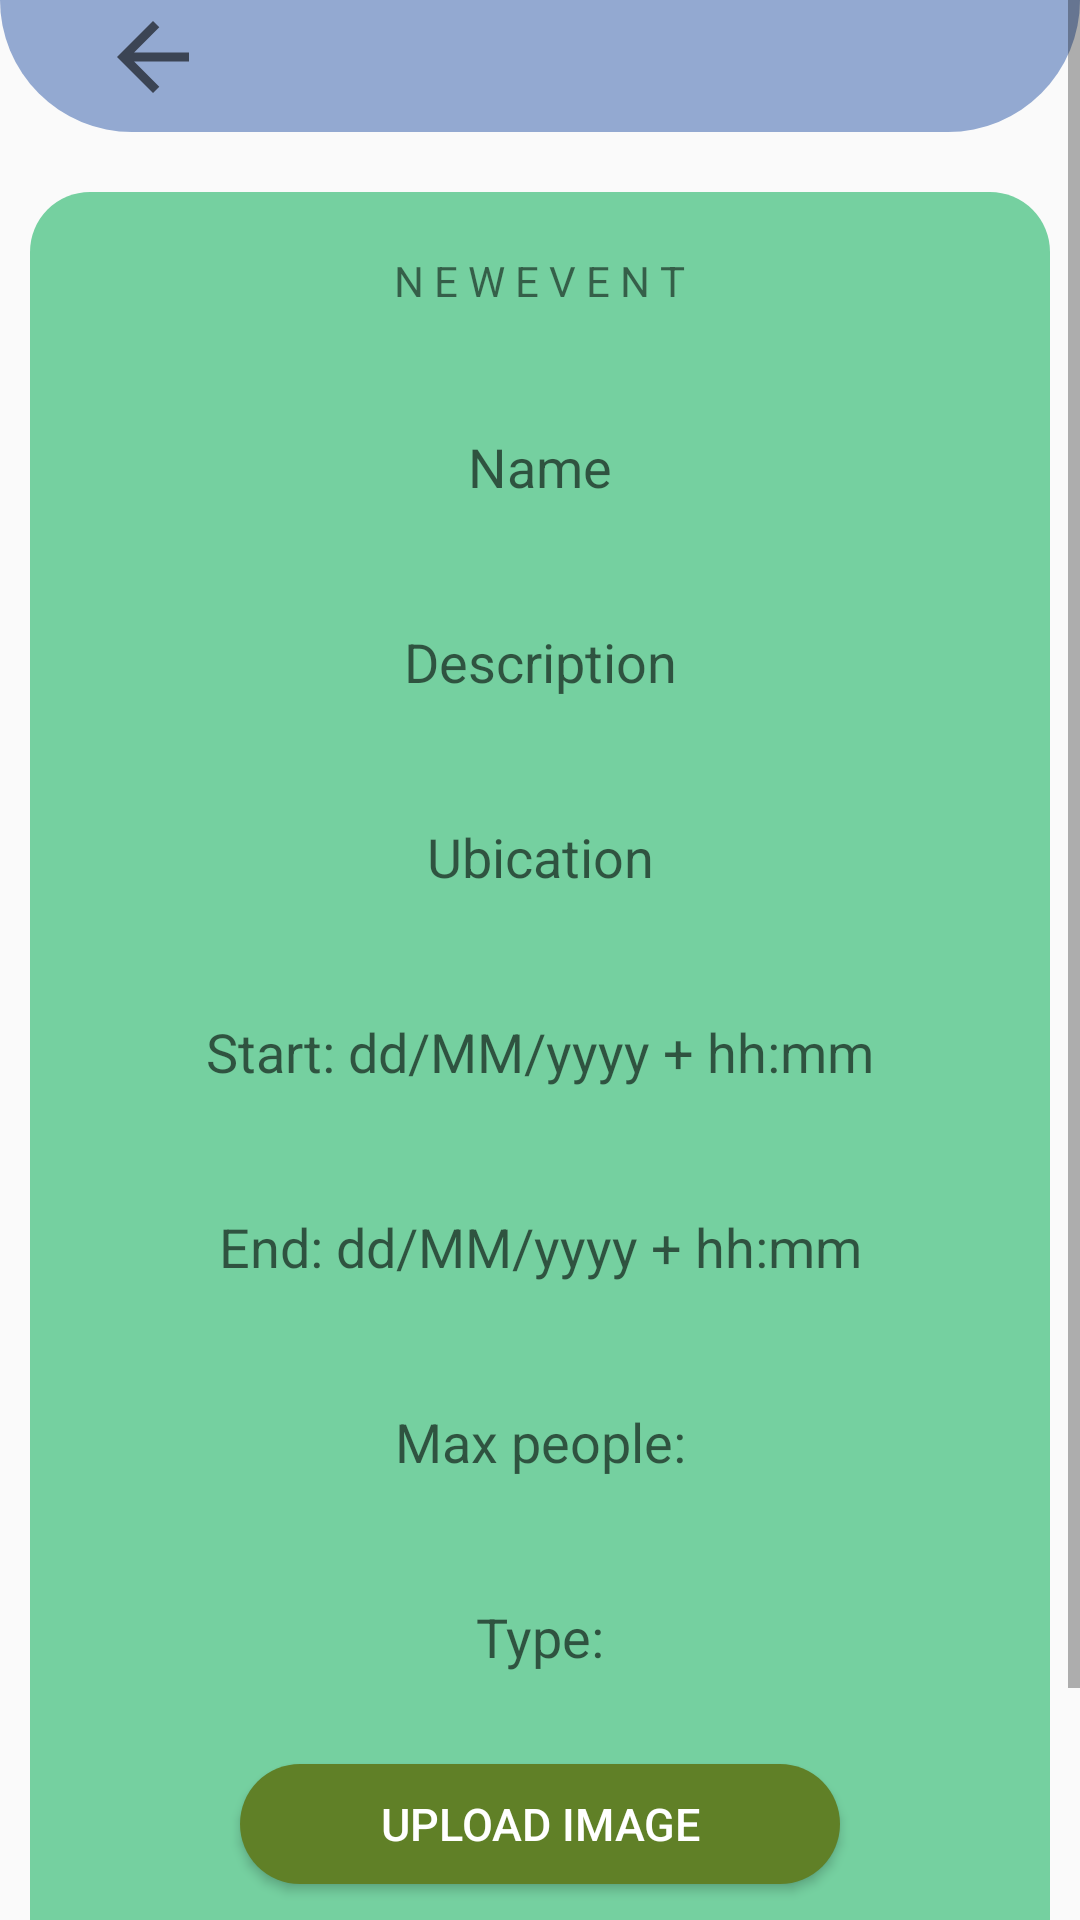

Layout XML and referenced resources for this Android screen:
<!-- AndroidManifest.xml: application theme Theme.Practica -->
<!-- res/layout/activity_new_event.xml -->
<?xml version="1.0" encoding="utf-8"?>
<ScrollView
    xmlns:android="http://schemas.android.com/apk/res/android"
    xmlns:app="http://schemas.android.com/apk/res-auto"
    xmlns:tools="http://schemas.android.com/tools"
    android:layout_width="match_parent"
    android:layout_height="match_parent"
    android:fillViewport="true">

    <androidx.constraintlayout.widget.ConstraintLayout
        android:layout_width="match_parent"
        android:layout_height="match_parent"
        tools:context=".NewEventActivity">

        <androidx.constraintlayout.widget.ConstraintLayout
            android:id="@+id/constraintLayout"
            android:layout_width="match_parent"
            android:layout_height="44dp"
            android:background="@drawable/rectangulo_superior_user"
            app:layout_constraintStart_toStartOf="parent"
            app:layout_constraintTop_toTopOf="parent">

            <ImageView
                android:id="@+id/backButtonNE"
                android:layout_width="46dp"
                android:layout_height="36dp"
                android:layout_marginStart="28dp"
                android:layout_marginLeft="28dp"
                android:layout_marginTop="1dp"
                android:clickable="true"
                app:layout_constraintStart_toStartOf="parent"
                app:layout_constraintTop_toTopOf="parent"
                app:srcCompat="?attr/homeAsUpIndicator" />
        </androidx.constraintlayout.widget.ConstraintLayout>

        <LinearLayout
            android:id="@+id/linearLayout"
            android:layout_width="0dp"
            android:layout_height="wrap_content"
            android:layout_marginStart="10dp"
            android:layout_marginLeft="10dp"
            android:layout_marginTop="20dp"
            android:layout_marginEnd="10dp"
            android:layout_marginRight="10dp"
            android:background="@drawable/rect_fondo"
            android:gravity="center_horizontal"
            android:orientation="vertical"
            app:layout_constraintEnd_toEndOf="parent"
            app:layout_constraintStart_toStartOf="parent"
            app:layout_constraintTop_toBottomOf="@+id/constraintLayout">

            <TextView
                android:id="@+id/textView3"
                android:layout_width="wrap_content"
                android:layout_height="wrap_content"
                android:layout_marginTop="20dp"
                android:text="@string/new_event" />

            <EditText
                android:id="@+id/nameNE"
                android:layout_width="300dp"
                android:layout_height="45dp"
                android:layout_marginTop="30dp"
                android:background="@drawable/fondo_campos"
                android:gravity="center"
                android:hint="@string/name" />

            <EditText
                android:id="@+id/descriprtionNE"
                android:layout_width="300dp"
                android:layout_height="45dp"
                android:layout_marginTop="20dp"
                android:background="@drawable/fondo_campos"
                android:gravity="center"
                android:hint="@string/description" />

            <EditText
                android:id="@+id/ubicationNE"
                android:layout_width="300dp"
                android:layout_height="45dp"
                android:layout_marginTop="20dp"
                android:background="@drawable/fondo_campos"
                android:gravity="center"
                android:hint="@string/ubication" />

            <EditText
                android:id="@+id/startDateNE"
                android:layout_width="300dp"
                android:layout_height="45dp"
                android:layout_marginTop="20dp"
                android:background="@drawable/fondo_campos"
                android:gravity="center"
                android:hint="@string/start_date" />

            <EditText
                android:id="@+id/endDateNE"
                android:layout_width="300dp"
                android:layout_height="45dp"
                android:layout_marginTop="20dp"
                android:background="@drawable/fondo_campos"
                android:gravity="center"
                android:hint="@string/end_date" />

            <EditText
                android:id="@+id/maxPeopleNE"
                android:layout_width="300dp"
                android:layout_height="45dp"
                android:layout_marginTop="20dp"
                android:background="@drawable/fondo_campos"
                android:gravity="center"
                android:hint="@string/max_people" />

            <EditText
                android:id="@+id/typeNE"
                android:layout_width="300dp"
                android:layout_height="45dp"
                android:layout_marginTop="20dp"
                android:background="@drawable/fondo_campos"
                android:gravity="center"
                android:hint="@string/type" />

            <Button
                android:id="@+id/addImageNE"
                android:layout_width="200dp"
                android:layout_height="40dp"
                android:layout_margin="20dp"
                android:background="@drawable/boton4"
                android:text="@string/upload_image"
                android:textColor="@color/white"
                android:textSize="15dp" />

            <Button
                android:id="@+id/createNE"
                android:layout_width="300dp"
                android:layout_height="50dp"
                android:layout_marginTop="10dp"
                android:layout_marginBottom="20dp"
                android:background="@drawable/boton_claro"
                android:text="@string/create"
                android:textColor="@color/black" />

        </LinearLayout>

    </androidx.constraintlayout.widget.ConstraintLayout>

</ScrollView>
<!-- resources referenced by this layout -->
<resources>
  <color name="black">#FF000000</color>
  <color name="white">#FFFFFFFF</color>
  <!-- drawable boton4 (drawable) -->
  <?xml version="1.0" encoding="utf-8"?>
  <shape xmlns:android="http://schemas.android.com/apk/res/android">
      <corners android:radius="30dp"/>
      <solid android:color="@color/green_grass"/>
  </shape>
  <!-- drawable boton_claro (drawable) -->
  <?xml version="1.0" encoding="utf-8"?>
  <shape xmlns:android="http://schemas.android.com/apk/res/android">
      <corners android:radius="30dp"/>
      <solid android:color="@color/green3"/>
  </shape>
  <!-- drawable rect_fondo (drawable) -->
  <?xml version="1.0" encoding="utf-8"?>
  <shape xmlns:android="http://schemas.android.com/apk/res/android">
      <corners android:radius="20dp" />
      <solid android:color="@color/green1"/>
  </shape>
  <!-- drawable rectangulo_superior_user (drawable) -->
  <?xml version="1.0" encoding="utf-8"?>
  <shape
      xmlns:android="http://schemas.android.com/apk/res/android"
      android:shape="rectangle">
      <corners
          android:bottomLeftRadius="60dp"
          android:bottomRightRadius="60dp">
      </corners>
      <solid android:color="@color/light_blue"/>
  </shape>
  <string name="create">C R E A T E</string>
  <string name="description">Description</string>
  <string name="end_date">End: dd/MM/yyyy + hh:mm</string>
  <string name="max_people">Max people:</string>
  <string name="name">Name</string>
  <string name="new_event">N E W   E V E N T</string>
  <string name="start_date">Start: dd/MM/yyyy + hh:mm</string>
  <string name="type">Type:</string>
  <string name="ubication">Ubication</string>
  <string name="upload_image">Upload image</string>
  <style name="Theme.Practica" parent="Theme.MaterialComponents.Light.NoActionBar.Bridge">
          
          <item name="colorPrimary">@color/green3</item>
          <item name="colorPrimaryVariant">@color/green1</item>
          <item name="colorOnPrimary">@color/white</item>
          
          <item name="colorSecondary">@color/teal_200</item>
          <item name="colorSecondaryVariant">@color/teal_700</item>
          <item name="colorOnSecondary">@color/black</item>
          
          <item name="android:statusBarColor" tools:targetApi="l">?attr/colorPrimaryVariant</item>
          
      </style>
  <color name="green_grass">#608027</color>
  <color name="green3">#f0f8c7</color>
  <color name="green1">#75d0a0</color>
  <color name="light_blue">#93A9D1</color>
  <color name="teal_200">#FF03DAC5</color>
  <color name="teal_700">#FF018786</color>
</resources>
